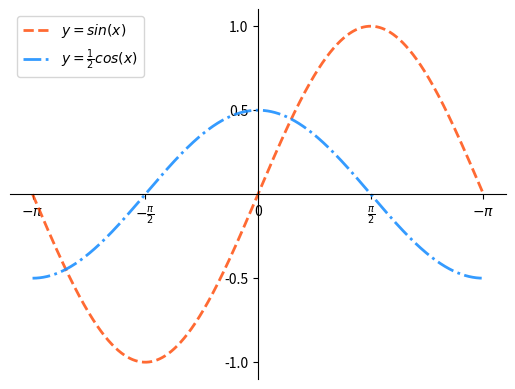

The script that saved this image:
import matplotlib.pyplot as mp # 数据可视化
# import pandas as pd # 序列高级函数
# import scipy as sc # 科学计算
import numpy as np # 基础值算法

# 进行线性拆分1000个点

x = np.linspace(-np.pi,np.pi,1000)
print(x,x.shape)



sinx = np.sin(x)
cosx = np.cos(x)
# 绘制余弦曲线 cos(x)/2
cosx = np.cos(x) / 2

# 设置坐标轴的范围
# mp.xlim(0,np.pi)
# mp.ylim(0,1)

# x/y轴 值列表 文本列表
# -π,-π/2,0,π/2,π
# frac{}{} 分数 {分子}{分母}
vals=[-np.pi,-np.pi/2,0, np.pi/2,np.pi]
 #1 texts=['-π','-π/2','0','π/2','π']
texts=[r'$-\pi$',r'$-\frac{\pi}{2}$','0',r'$\frac{\pi}{2}$',r'$-\pi$']
mp.xticks(vals,texts)

# 修改坐标轴
ax = mp.gca()
ax.spines['top'].set_color('none')
ax.spines['right'].set_color('none')
ax.spines['left'].set_position(('data',0))
ax.spines['bottom'].set_position(('data',0))

mp.yticks([-1.0,-0.5,0.5,1.0])

# 线的样式，粗细，颜色,标签
mp.plot(x,sinx, linestyle = '--', linewidth=2, color='orangered', alpha=0.8,label=r'$y=sin(x)$')
mp.plot(x,cosx, linestyle ='-.', linewidth=2, color='dodgerblue', alpha = 0.9,label=r'$y=\frac{1}{2}cos(x)$')

# 图例
mp.legend()
mp.show()